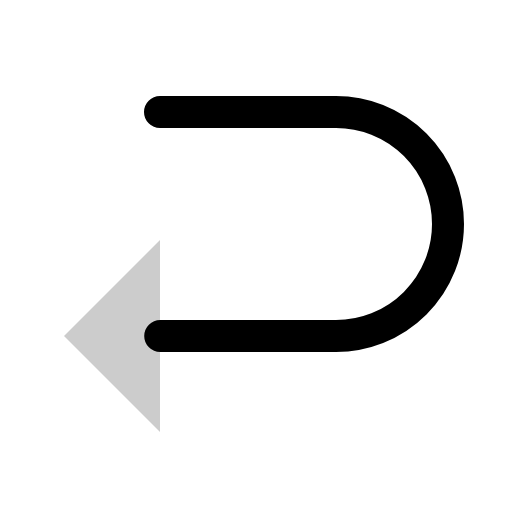
t = 0.00 s
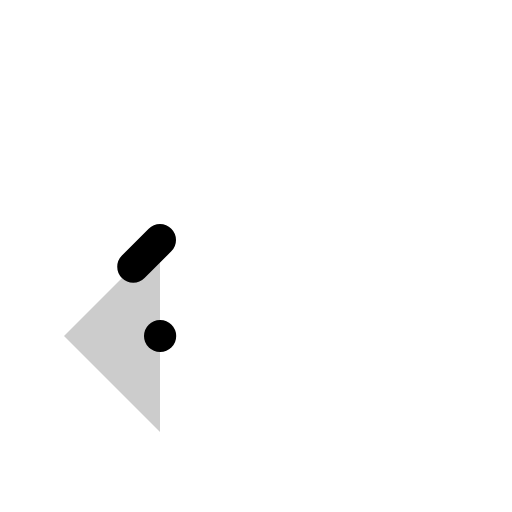
t = 0.30 s
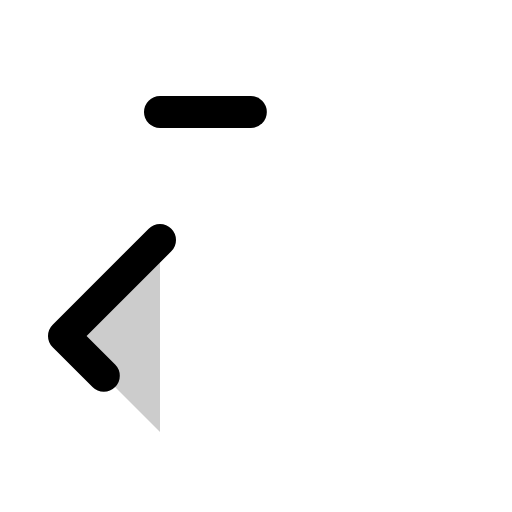
t = 0.68 s
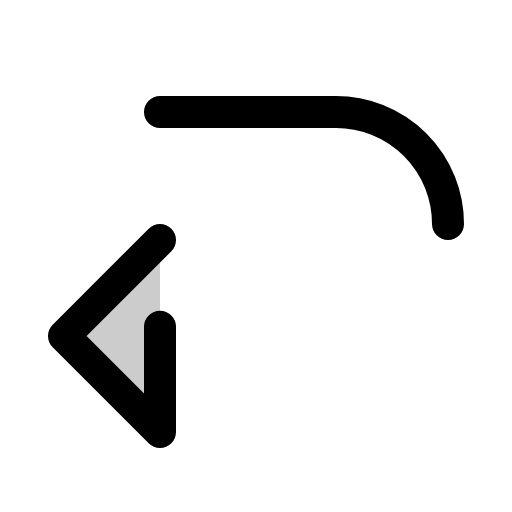
t = 1.05 s
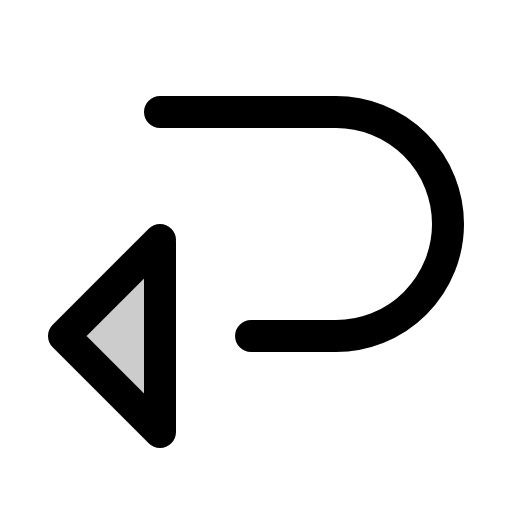
t = 1.43 s

The animated SVG that drew these frames (rendered in a browser with its animation timeline set to each time). Animation: 1 CSS @keyframes rule; one cycle of 1.80 s, repeats indefinitely.

<svg xmlns="http://www.w3.org/2000/svg" viewBox="0 0 256 256">
  <style>
    .draw-line {
      stroke-dasharray: 1;
      stroke-dashoffset: 0;
    }
    svg:hover .draw-line {
      animation: phosphor-draw-in 1.5s ease-in-out infinite;
    }
    @keyframes phosphor-draw-in {
      0%   { stroke-dashoffset: 1; }
      100% { stroke-dashoffset: 0; }
    }
  </style><rect width="256" height="256" fill="none"/><polygon points="80 120 32 168 80 216 80 120" opacity="0.2"/><polygon points="80 120 32 168 80 216 80 120" fill="none" stroke="currentColor" stroke-linecap="round" stroke-linejoin="round" stroke-width="16" class="draw-line" pathLength="1" style="animation-delay: 0s"/><path d="M80,56h88a56,56,0,0,1,56,56h0a56,56,0,0,1-56,56H80" fill="none" stroke="currentColor" stroke-linecap="round" stroke-linejoin="round" stroke-width="16" class="draw-line" pathLength="1" style="animation-delay: 0.3s"/></svg>
